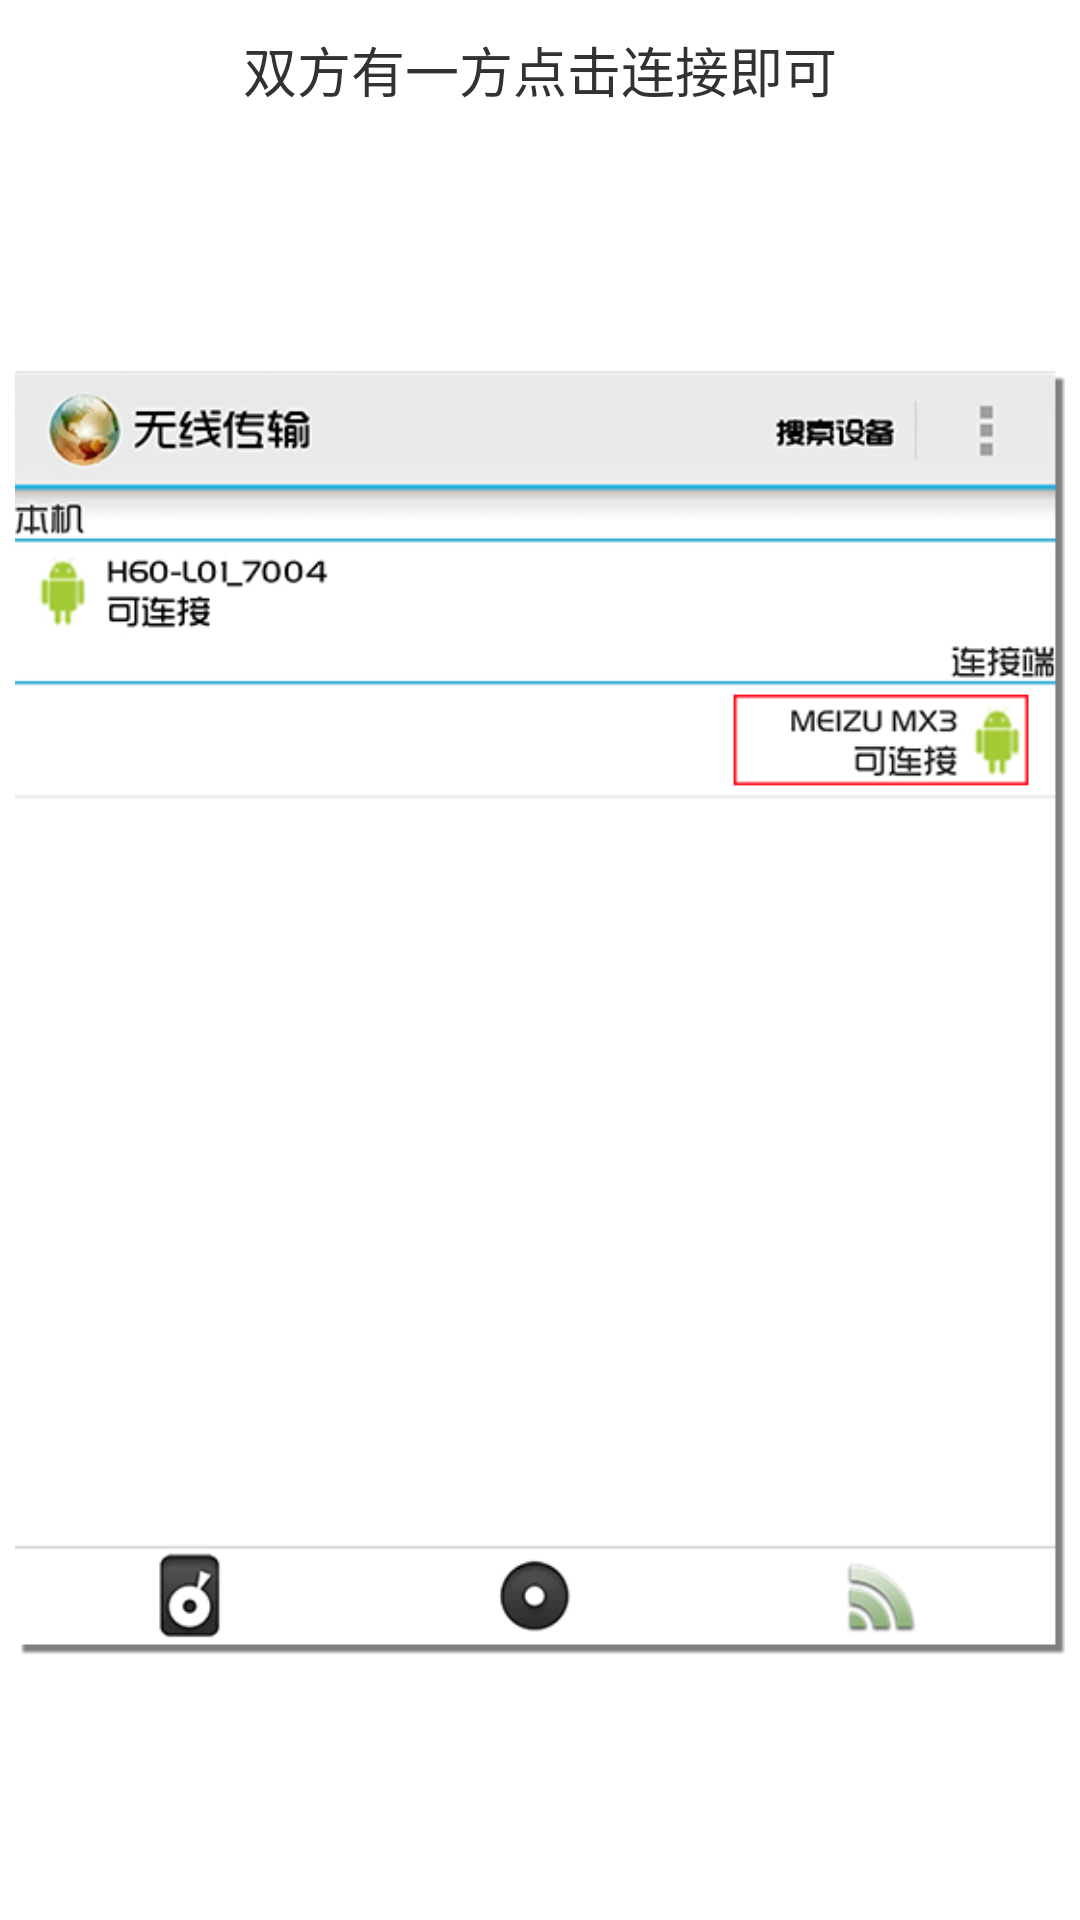

Android layout source for this screen:
<!-- AndroidManifest.xml: application theme AppTheme -->
<!-- res/layout/wifi_direct_help_3_2.xml -->
<?xml version="1.0" encoding="utf-8"?>
<LinearLayout
    xmlns:android="http://schemas.android.com/apk/res/android"
    android:layout_width="match_parent"
    android:layout_height="match_parent"
    android:orientation="vertical"
    android:padding="5dip">

    <TextView
        android:layout_width="match_parent"
        android:layout_height="wrap_content"
        android:padding="5dip"
        android:gravity="center"
        android:text="@string/wifi_direct_help3_2"
        android:textSize="18sp"/>
    <ImageView
        android:layout_width="match_parent"
        android:layout_height="match_parent"
        android:adjustViewBounds="true"
        android:contentDescription="@string/app_name"
        android:src="@drawable/help6"/>

</LinearLayout>
<!-- resources referenced by this layout -->
<resources>
  <!-- drawable help6: png bitmap (drawable, 11823 bytes) -->
  <string name="app_name">SaveThisPage</string>
  <string name="wifi_direct_help3_2">双方有一方点击连接即可</string>
  <style name="AppTheme" parent="AppBaseTheme">
          <item name="android:actionBarStyle">@style/UserActionBarStyle</item>
      </style>
  <style name="AppBaseTheme" parent="android:Theme.Holo.Light">
          
      </style>
  <style name="UserActionBarStyle" parent="android:Widget.Holo.Light.ActionBar">
  
      </style>
</resources>
